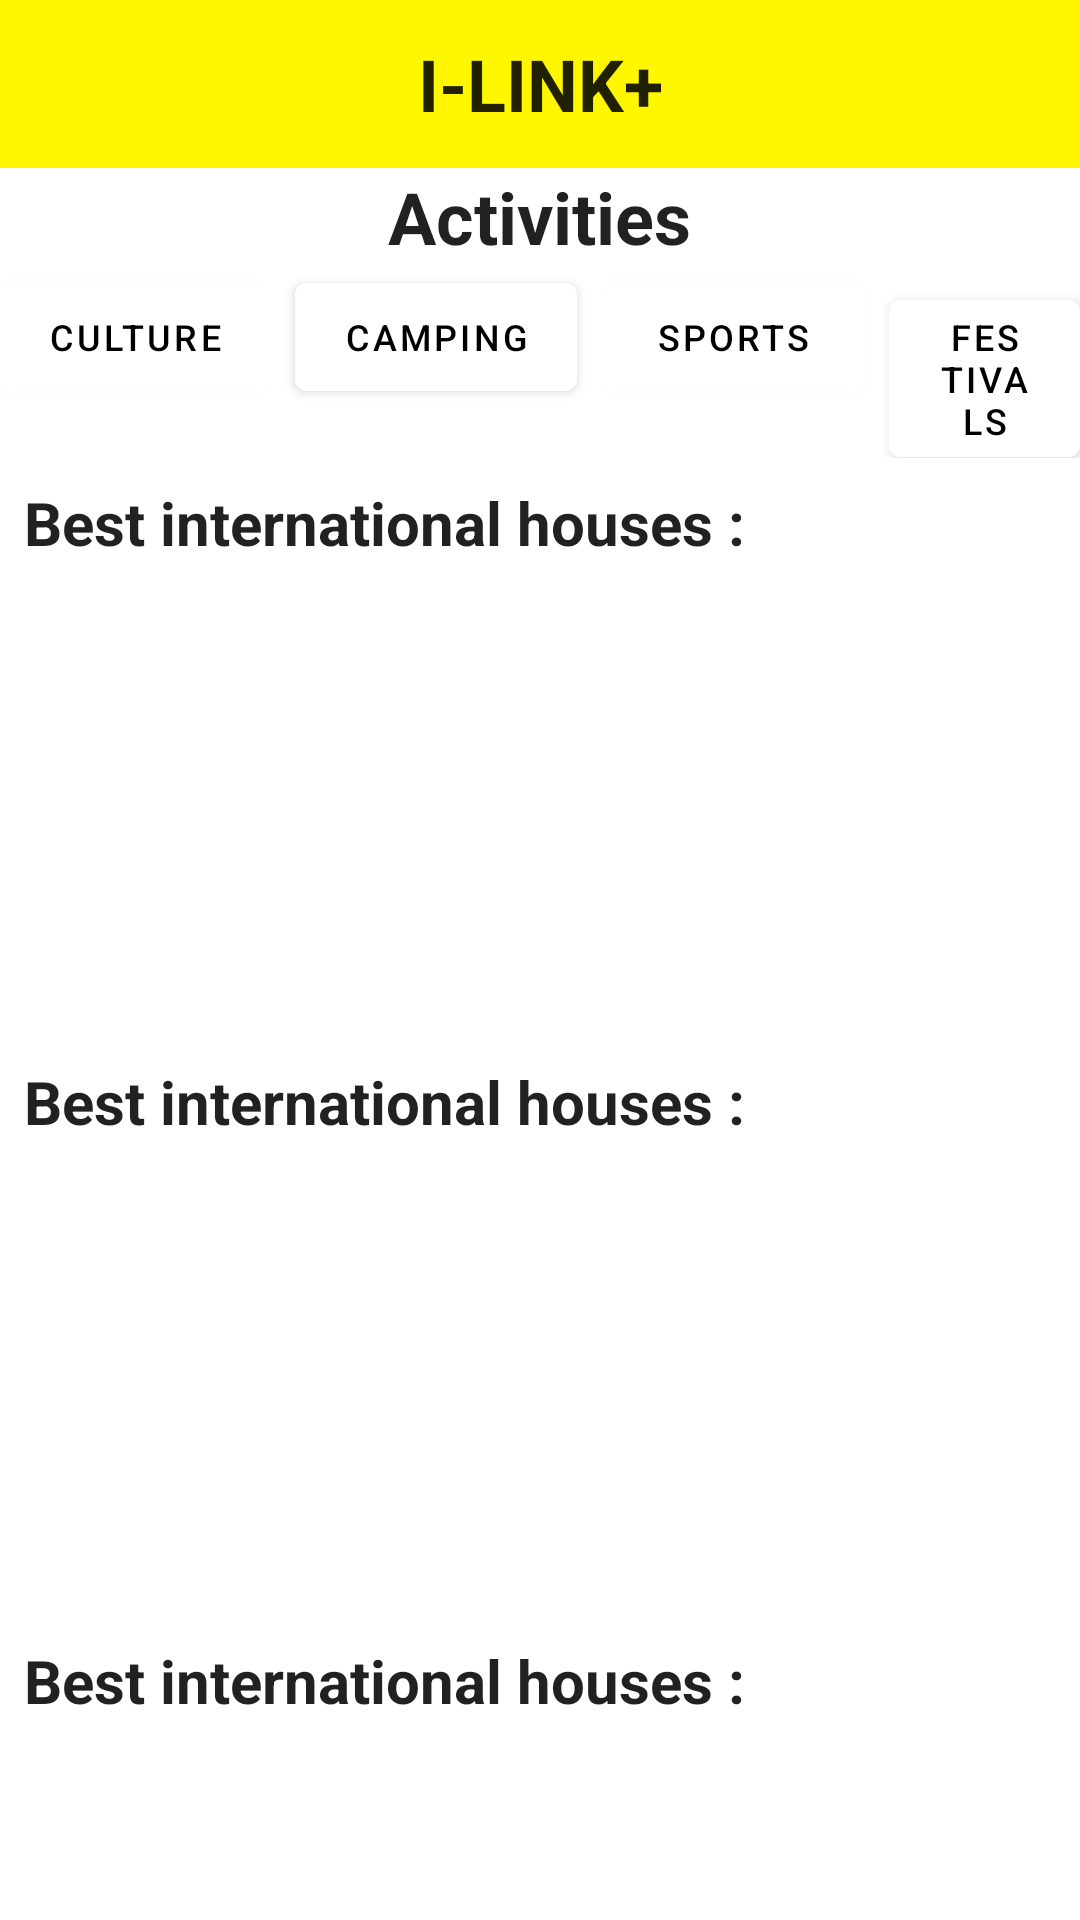

This screen was rendered from an Android layout file. Write that file and the resources it references.
<!-- AndroidManifest.xml: application theme Theme.ILINK -->
<!-- res/layout/fragment_second.xml -->
<?xml version="1.0" encoding="utf-8"?>
<androidx.constraintlayout.widget.ConstraintLayout xmlns:android="http://schemas.android.com/apk/res/android"
    xmlns:app="http://schemas.android.com/apk/res-auto"
    xmlns:tools="http://schemas.android.com/tools"
    android:layout_width="match_parent"
    android:layout_height="match_parent"
    android:background="@color/white"
    android:backgroundTint="@color/white"
    android:foregroundTint="@color/white"
    tools:context=".SecondFragment">


    <androidx.appcompat.widget.Toolbar
        android:id="@+id/toolbar2"
        android:layout_width="match_parent"
        android:layout_height="?attr/actionBarSize"
        android:background="#FFF700"
        app:popupTheme="@style/Theme.ILINK.PopupOverlay">

        <TextView
            android:id="@+id/tbTitleText"
            android:layout_width="wrap_content"
            android:layout_height="wrap_content"
            android:layout_gravity="center"
            android:text="I-LINK+"
            android:textAppearance="@style/TextAppearance.AppCompat.Large"
            android:textSize="24sp"
            android:textStyle="bold" />
    </androidx.appcompat.widget.Toolbar>

    <LinearLayout
        android:layout_width="match_parent"
        android:layout_height="wrap_content"
        android:orientation="vertical"
        app:layout_constraintTop_toBottomOf="@+id/toolbar2">

        <TextView
            android:id="@+id/titleText"
            android:layout_width="wrap_content"
            android:layout_height="wrap_content"
            android:layout_gravity="center"
            android:text="Activities"
            android:textAppearance="@style/TextAppearance.AppCompat.Large"
            android:textSize="24sp"
            android:textStyle="bold" />

        <LinearLayout
            android:layout_width="match_parent"
            android:layout_height="wrap_content"
            android:gravity="center_horizontal"
            android:orientation="horizontal">

            <Button
                android:layout_width="wrap_content"
                android:layout_height="wrap_content"
                android:backgroundTint="@color/white"
                android:text="Culture"
                android:textColor="@color/black"
                android:textSize="12sp"
                android:layout_marginRight="8dp"
                />

            <Button
                android:layout_width="wrap_content"
                android:layout_height="wrap_content"
                android:backgroundTint="@color/white"
                android:text="Camping"
                android:textColor="@color/black"
                android:textSize="12sp"
                android:layout_marginRight="8dp"/>

            <Button
                android:layout_width="wrap_content"
                android:layout_height="wrap_content"
                android:backgroundTint="@color/white"
                android:text="Sports"
                android:textColor="@color/black"
                android:textSize="12sp"
                android:layout_marginRight="8dp"/>

            <Button
                android:layout_width="wrap_content"
                android:layout_height="wrap_content"
                android:backgroundTint="@color/white"
                android:text="Festivals"
                android:textColor="@color/black"
                android:textSize="12sp" />


        </LinearLayout>



        <TextView
            android:id="@+id/InternationalText"
            android:layout_width="wrap_content"
            android:layout_height="wrap_content"
            android:text="Best international houses : "
            android:textAppearance="@style/TextAppearance.AppCompat.Large"
            android:textSize="20sp"
            android:layout_marginLeft="8dp"
            android:layout_marginTop="8dp"
            android:textStyle="bold" />

        <LinearLayout
            android:layout_width="match_parent"
            android:layout_height="wrap_content"
            android:gravity="center_horizontal"
            android:orientation="horizontal"
            android:layout_marginTop="8dp">

            <ImageButton
                android:id="@+id/intlHome1Btn"
                android:layout_width="150dp"
                android:layout_height="150dp"
                android:layout_marginRight="8dp"
                android:background="@mipmap/ic_intl_home1_foreground"
                android:textColor="@color/black" />

            <ImageButton
                android:id="@+id/intlHome2Btn"
                android:layout_width="150dp"
                android:layout_height="150dp"
                android:layout_marginRight="8dp"
                android:background="@mipmap/ic_intl_home2_foreground"
                android:textColor="@color/black" />

        </LinearLayout>

        <TextView
            android:id="@+id/InternationalText"
            android:layout_width="wrap_content"
            android:layout_height="wrap_content"
            android:text="Best international houses : "
            android:textAppearance="@style/TextAppearance.AppCompat.Large"
            android:textSize="20sp"
            android:layout_marginLeft="8dp"
            android:layout_marginTop="8dp"
            android:textStyle="bold" />

        <LinearLayout
            android:layout_width="match_parent"
            android:layout_height="wrap_content"
            android:gravity="center_horizontal"
            android:orientation="horizontal"
            android:layout_marginTop="8dp">

            <ImageButton
                android:id="@+id/intlHome1Btn"
                android:layout_width="150dp"
                android:layout_height="150dp"
                android:layout_marginRight="8dp"
                android:background="@mipmap/ic_intl_home1_foreground"
                android:textColor="@color/black" />

            <ImageButton
                android:id="@+id/intlHome2Btn"
                android:layout_width="150dp"
                android:layout_height="150dp"
                android:layout_marginRight="8dp"
                android:background="@mipmap/ic_intl_home2_foreground"
                android:textColor="@color/black" />

        </LinearLayout>

        <TextView
            android:id="@+id/InternationalText"
            android:layout_width="wrap_content"
            android:layout_height="wrap_content"
            android:text="Best international houses : "
            android:textAppearance="@style/TextAppearance.AppCompat.Large"
            android:textSize="20sp"
            android:layout_marginLeft="8dp"
            android:layout_marginTop="8dp"
            android:textStyle="bold" />

        <LinearLayout
            android:layout_width="match_parent"
            android:layout_height="wrap_content"
            android:gravity="center_horizontal"
            android:orientation="horizontal"
            android:layout_marginTop="8dp">

            <ImageButton
                android:id="@+id/intlHome1Btn"
                android:layout_width="150dp"
                android:layout_height="150dp"
                android:layout_marginRight="8dp"
                android:background="@mipmap/ic_intl_home1_foreground"
                android:textColor="@color/black" />

            <ImageButton
                android:id="@+id/intlHome2Btn"
                android:layout_width="150dp"
                android:layout_height="150dp"
                android:layout_marginRight="8dp"
                android:background="@mipmap/ic_intl_home2_foreground"
                android:textColor="@color/black" />

        </LinearLayout>


    </LinearLayout>



</androidx.constraintlayout.widget.ConstraintLayout>
<!-- resources referenced by this layout -->
<resources>
  <style name="Theme.ILINK.PopupOverlay" parent="ThemeOverlay.AppCompat.Light" />
  <style name="Theme.ILINK" parent="Theme.MaterialComponents.DayNight.DarkActionBar">
          
          <item name="colorPrimary">@color/purple_500</item>
          <item name="colorPrimaryVariant">@color/purple_700</item>
          <item name="colorOnPrimary">@color/white</item>
          
          <item name="colorSecondary">@color/teal_200</item>
          <item name="colorSecondaryVariant">@color/teal_700</item>
          <item name="colorOnSecondary">@color/black</item>
          
          <item name="android:statusBarColor">?attr/colorPrimaryVariant</item>
          
      </style>
  <!-- not gathered from this repository: default colours our renderer supplied (Android Studio template values) -->
  <color name="purple_500">#FF6200EE</color>
  <color name="purple_700">#FF3700B3</color>
  <color name="teal_200">#FF03DAC5</color>
  <color name="teal_700">#FF018786</color>
  <color name="black">#FF000000</color>
  <color name="white">#FFFFFFFF</color>
</resources>
